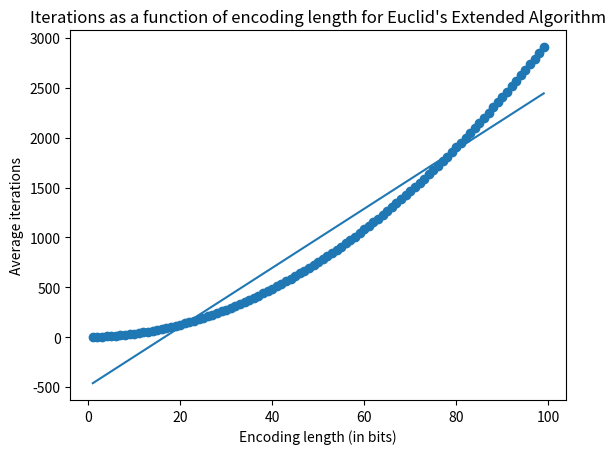

The script that saved this image:
# Analysis of Algorithms
# Assignment 1 
# [redacted]
# Problem 1.9(c), Euclid's Extended Algorithm 

import sys 
import random
import numpy as np
import matplotlib.pyplot as plt


# Implementation of Euclid's Extended Algorithm
def get_euclids_extended(m, n): 
    a = 0  
    x = 1  
    b = 1  
    y = 0  
    c = m   
    d = n    
    iterations = 0

    while(True):
        q = int(c / d)   
        r = c % d
        iterations += 1

        if (r == 0):
            return (int(d),int(a),int(b), int(iterations))

        c = d
        d = r
        t = x
        x = a
        a = (t - (q * a))
        t = y
        y = b
        b = (t - (q * b))

# solve for a and b - ripped from https://stackoverflow.com/questions/22239691/code-for-line-of-best-fit-of-a-scatter-plot-in-python
def best_fit(X, Y):

    xbar = sum(X)/len(X)
    ybar = sum(Y)/len(Y)
    n = len(X) # or len(Y)

    numer = sum([xi*yi for xi,yi in zip(X, Y)]) - n * xbar * ybar
    denum = sum([xi**2 for xi in X]) - n * xbar**2

    b = numer / denum
    a = ybar - b * xbar

    print('best fit line:\ny = {:.2f} + {:.2f}x'.format(a, b))

    return a, b

def plotResults(xvals, yvals):
    plt.title("Iterations as a function of encoding length for Euclid's Extended Algorithm")
    plt.xlabel("Encoding length (in bits)")
    plt.ylabel("Average iterations")
    plt.scatter(xvals, yvals)
    a, b = best_fit(xvals, yvals)
    yfit = [a + b * xi for xi in xvals]
    plt.plot(xvals, yfit)
    plt.show()

# Function to run trials and get average runtime (in iterations)
def runEuclidsExtended(maxBitLength, runsPerLength): 
    lengths = []
    results = []
    avg = 0;
    for bitlength in range(1, maxBitLength):
        lengths.append(bitlength)
        for i in range(0, runsPerLength):
            smallNum = 0
            bigNum = 0
            while(smallNum <= 0): smallNum = random.getrandbits(bitlength)
            while(bigNum <= 0): bigNum = random.getrandbits(150) # size is bounded by the smaller one, so guarantee the smaller one is smallNum
            avg += get_euclids_extended(bigNum, smallNum)[3]
        results.append(avg / runsPerLength)
    plotResults(lengths, results)

runEuclidsExtended(100, 100)


# Make sure that the POST-CONDITION requirements were met 
# Euclid's extended algorith, given integers m and n, should return (a,b): 
#       a*m + b*n = gcd(m, n)
# It should also return gcd(m, n)
